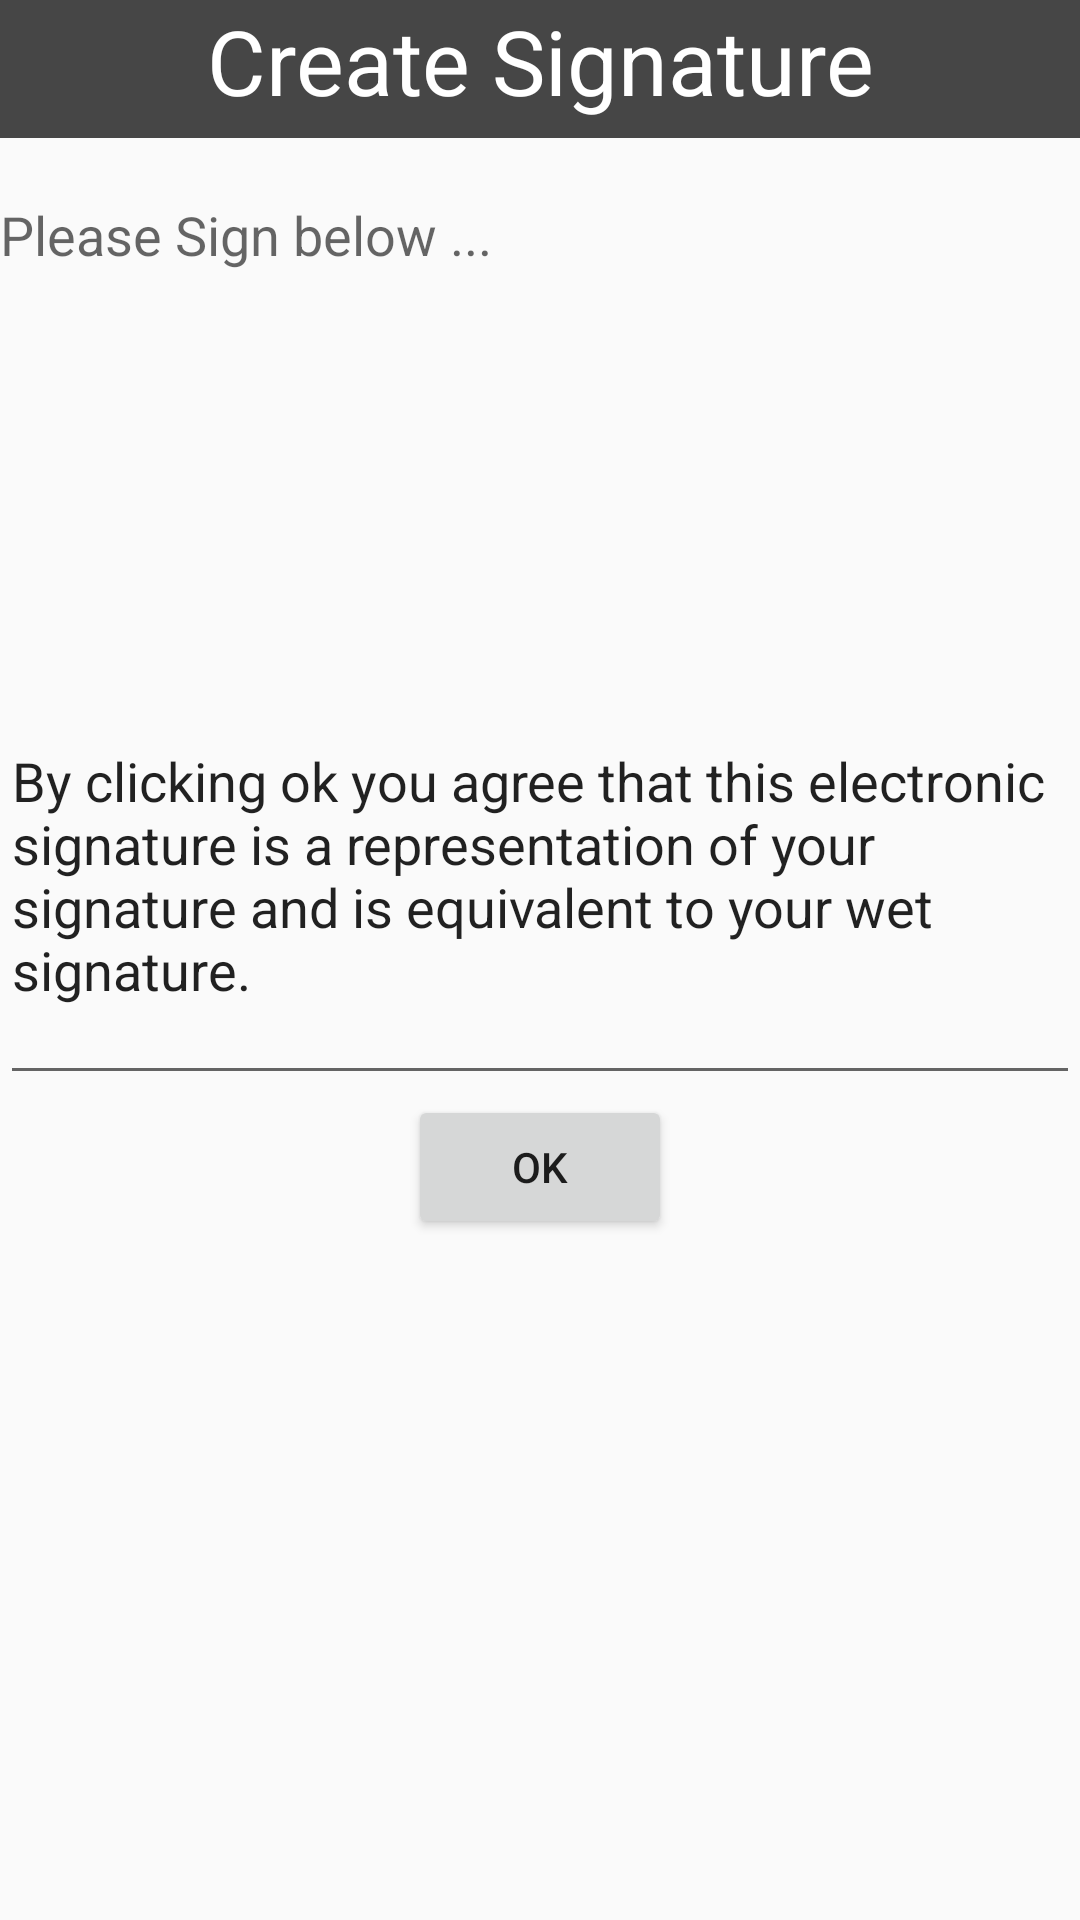

Here is an Android app screen rendered from its layout file. Give the layout XML and the strings, colors and styles it references.
<!-- AndroidManifest.xml: application theme AppTheme -->
<!-- res/layout/activity_signature.xml -->
<?xml version="1.0" encoding="utf-8"?>
<LinearLayout xmlns:android="http://schemas.android.com/apk/res/android"
    android:orientation="vertical" android:layout_width="match_parent"
    android:layout_height="match_parent"
    android:weightSum="1">

    <TextView
        android:layout_width="fill_parent"
        android:layout_height="46dp"
        android:textAppearance="?android:attr/textAppearanceMedium"
        android:text="Create Signature"
        android:id="@+id/textView16"
        android:background="#464646"
        android:textColor="#ffffff"
        android:textSize="30dp"
        android:textAlignment="center" />
    <TextView android:layout_height="wrap_content" android:id="@+id/textView2"
        android:text="Please Sign below ..." android:maxLength="30"
        android:layout_marginBottom="20dp"
        android:layout_marginTop="20dp"
        android:textAppearance="?android:attr/textAppearanceMedium"
        android:layout_width="wrap_content" />

    <Space
        android:layout_width="match_parent"
        android:layout_height="wrap_content"
        android:layout_weight="0.28" />

    <EditText
        android:layout_width="match_parent"
        android:layout_height="wrap_content"
        android:inputType="textMultiLine"
        android:ems="10"
        android:id="@+id/editText3"
        android:layout_weight="0.12"
        android:text="By clicking ok you agree that this electronic signature is a representation of your signature and is equivalent to your wet signature." />

    <Button
        android:layout_width="wrap_content"
        android:layout_height="wrap_content"
        android:text="OK"
        android:id="@+id/button10"
        android:layout_gravity="center_horizontal" />
</LinearLayout>
<!-- resources referenced by this layout -->
<resources>
  <style name="AppTheme" parent="Theme.AppCompat.Light.DarkActionBar">
          
          <item name="colorPrimary">@color/colorPrimary</item>
          <item name="colorPrimaryDark">@color/colorPrimaryDark</item>
          <item name="colorAccent">@color/colorAccent</item>
      </style>
  <color name="colorPrimary">#7622cc</color>
  <color name="colorPrimaryDark">#531c8b</color>
  <color name="colorAccent">#8155AE</color>
</resources>
